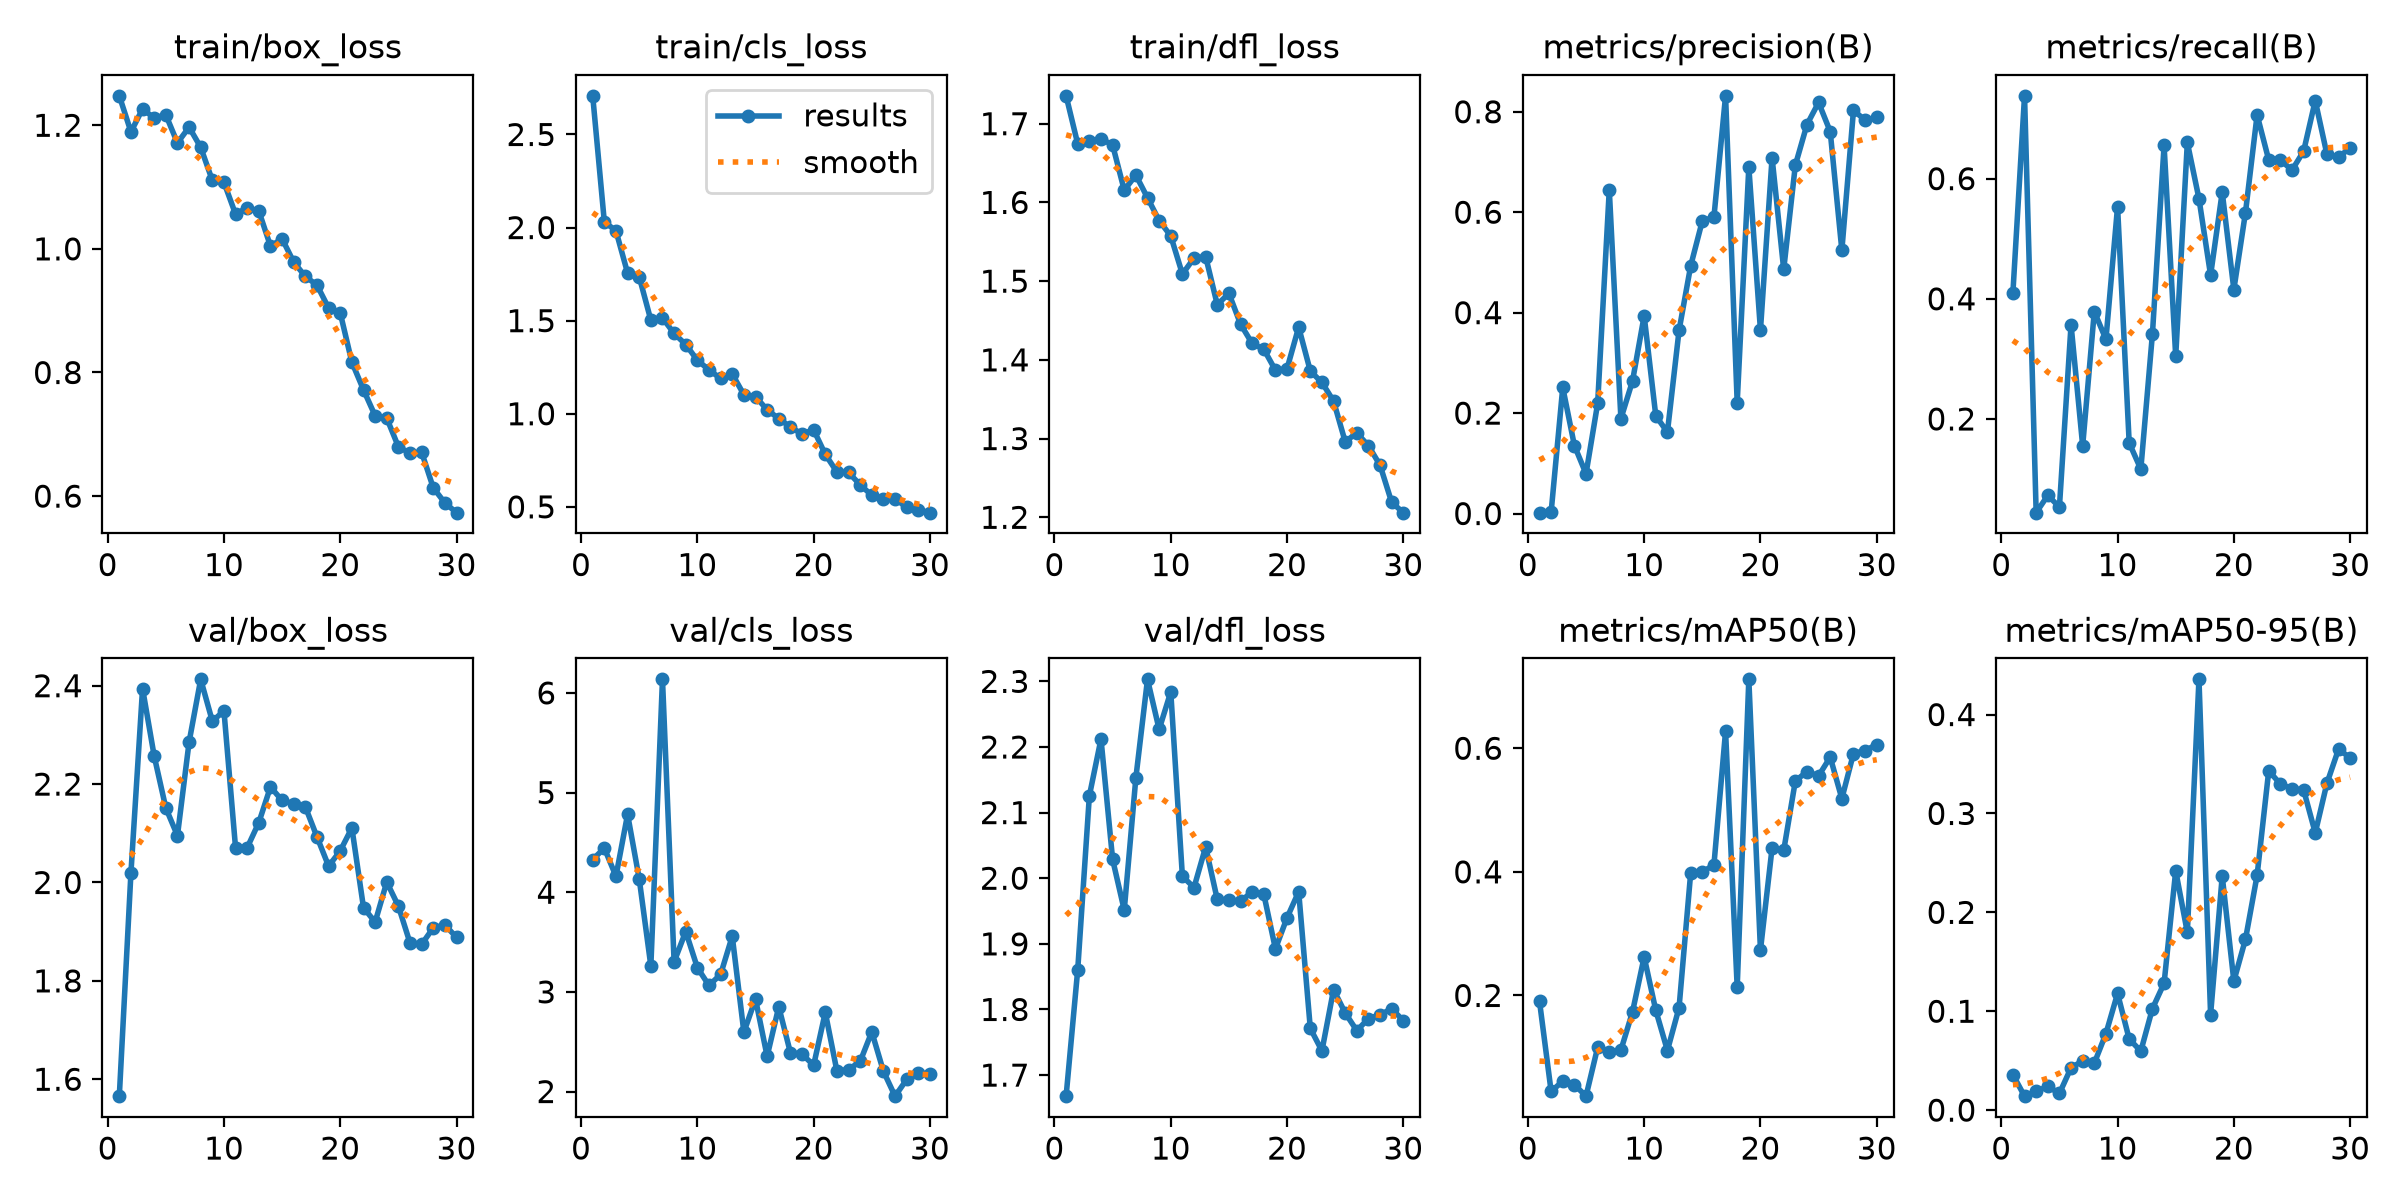

Data behind this chart, as committed beside it:
epoch, time, train/box_loss, train/cls_loss, train/dfl_loss, metrics/precision(B), metrics/recall(B), metrics/mAP50(B), metrics/mAP50-95(B), val/box_loss, val/cls_loss, val/dfl_loss, lr/pg0, lr/pg1, lr/pg2
1, 115, 1.248, 2.708, 1.735, 0.00174, 0.4102, 0.1905, 0.03584, 1.566, 4.328, 1.668, 0.0004644, 0.0004644, 0.0004644
2, 224.3, 1.189, 2.031, 1.674, 0.0029, 0.7379, 0.0446, 0.01413, 2.019, 4.442, 1.861, 0.0009097, 0.0009097, 0.0009097
3, 357.3, 1.226, 1.983, 1.678, 0.251, 0.04406, 0.06134, 0.01897, 2.394, 4.16, 2.126, 0.001324, 0.001324, 0.001324
4, 468.4, 1.212, 1.756, 1.681, 0.1354, 0.07282, 0.05567, 0.024, 2.257, 4.782, 2.212, 0.001288, 0.001288, 0.001288
5, 579.3, 1.217, 1.736, 1.673, 0.07914, 0.0534, 0.03701, 0.01689, 2.151, 4.134, 2.029, 0.00124, 0.00124, 0.00124
6, 689.8, 1.171, 1.503, 1.616, 0.2192, 0.3568, 0.116, 0.04282, 2.095, 3.26, 1.951, 0.001193, 0.001193, 0.001193
7, 799.4, 1.197, 1.515, 1.635, 0.6446, 0.1553, 0.1089, 0.04978, 2.285, 6.136, 2.153, 0.001146, 0.001146, 0.001146
8, 907.8, 1.164, 1.431, 1.606, 0.1889, 0.3789, 0.1116, 0.04748, 2.413, 3.301, 2.303, 0.001099, 0.001099, 0.001099
9, 1018, 1.111, 1.372, 1.577, 0.264, 0.3325, 0.1735, 0.07739, 2.328, 3.605, 2.227, 0.001052, 0.001052, 0.001052
10, 1127, 1.108, 1.288, 1.557, 0.3937, 0.5534, 0.2623, 0.118, 2.349, 3.243, 2.284, 0.001005, 0.001005, 0.001005
11, 1235, 1.056, 1.235, 1.509, 0.1946, 0.1602, 0.1758, 0.0719, 2.07, 3.064, 2.003, 0.0009574, 0.0009574, 0.0009574
12, 1344, 1.067, 1.189, 1.529, 0.162, 0.1165, 0.1109, 0.05965, 2.071, 3.176, 1.986, 0.0009103, 0.0009103, 0.0009103
13, 1452, 1.061, 1.214, 1.531, 0.3646, 0.3419, 0.1802, 0.1027, 2.122, 3.558, 2.048, 0.0008631, 0.0008631, 0.0008631
14, 1561, 1.004, 1.102, 1.47, 0.4932, 0.6553, 0.3981, 0.1282, 2.194, 2.595, 1.968, 0.000816, 0.000816, 0.000816
15, 1671, 1.016, 1.092, 1.484, 0.5825, 0.3043, 0.3996, 0.2419, 2.167, 2.928, 1.966, 0.0007688, 0.0007688, 0.0007688
16, 1790, 0.9786, 1.021, 1.445, 0.5904, 0.6602, 0.4113, 0.1797, 2.16, 2.353, 1.965, 0.0007216, 0.0007216, 0.0007216
17, 1956, 0.9554, 0.9741, 1.421, 0.8317, 0.5666, 0.6276, 0.4356, 2.154, 2.85, 1.979, 0.0006745, 0.0006745, 0.0006745
18, 2126, 0.9414, 0.9282, 1.414, 0.2208, 0.4393, 0.2132, 0.09668, 2.093, 2.39, 1.976, 0.0006273, 0.0006273, 0.0006273
19, 2236, 0.9043, 0.8913, 1.387, 0.6899, 0.5777, 0.7115, 0.2367, 2.033, 2.375, 1.892, 0.0005802, 0.0005802, 0.0005802
20, 2349, 0.8964, 0.9138, 1.389, 0.3652, 0.4155, 0.2734, 0.1305, 2.064, 2.264, 1.94, 0.000533, 0.000533, 0.000533
21, 2462, 0.8166, 0.7821, 1.442, 0.7084, 0.5436, 0.4387, 0.1728, 2.111, 2.795, 1.979, 0.0004859, 0.0004859, 0.0004859
22, 2573, 0.7719, 0.6872, 1.386, 0.4859, 0.7061, 0.4346, 0.2375, 1.949, 2.206, 1.771, 0.0004387, 0.0004387, 0.0004387
23, 2684, 0.73, 0.6849, 1.371, 0.6936, 0.6311, 0.5471, 0.3432, 1.919, 2.221, 1.737, 0.0003915, 0.0003915, 0.0003915
24, 2795, 0.7261, 0.6179, 1.348, 0.7745, 0.6311, 0.5622, 0.3297, 2.001, 2.302, 1.83, 0.0003444, 0.0003444, 0.0003444
25, 2906, 0.6798, 0.5621, 1.296, 0.8185, 0.6142, 0.5554, 0.325, 1.952, 2.599, 1.795, 0.0002972, 0.0002972, 0.0002972
26, 3018, 0.6694, 0.5418, 1.307, 0.7606, 0.6456, 0.5855, 0.3238, 1.877, 2.203, 1.768, 0.0002501, 0.0002501, 0.0002501
27, 3128, 0.6709, 0.5443, 1.291, 0.5242, 0.7299, 0.5185, 0.2803, 1.874, 1.954, 1.786, 0.0002029, 0.0002029, 0.0002029
28, 3237, 0.6134, 0.4967, 1.266, 0.8029, 0.6408, 0.5915, 0.3303, 1.908, 2.121, 1.792, 0.0001558, 0.0001558, 0.0001558
29, 3348, 0.589, 0.4845, 1.219, 0.7832, 0.6359, 0.5962, 0.3649, 1.914, 2.184, 1.801, 0.0001086, 0.0001086, 0.0001086
30, 3460, 0.5732, 0.4687, 1.206, 0.7887, 0.6512, 0.606, 0.3563, 1.888, 2.176, 1.783, 6.1447e-05, 6.1447e-05, 6.1447e-05
